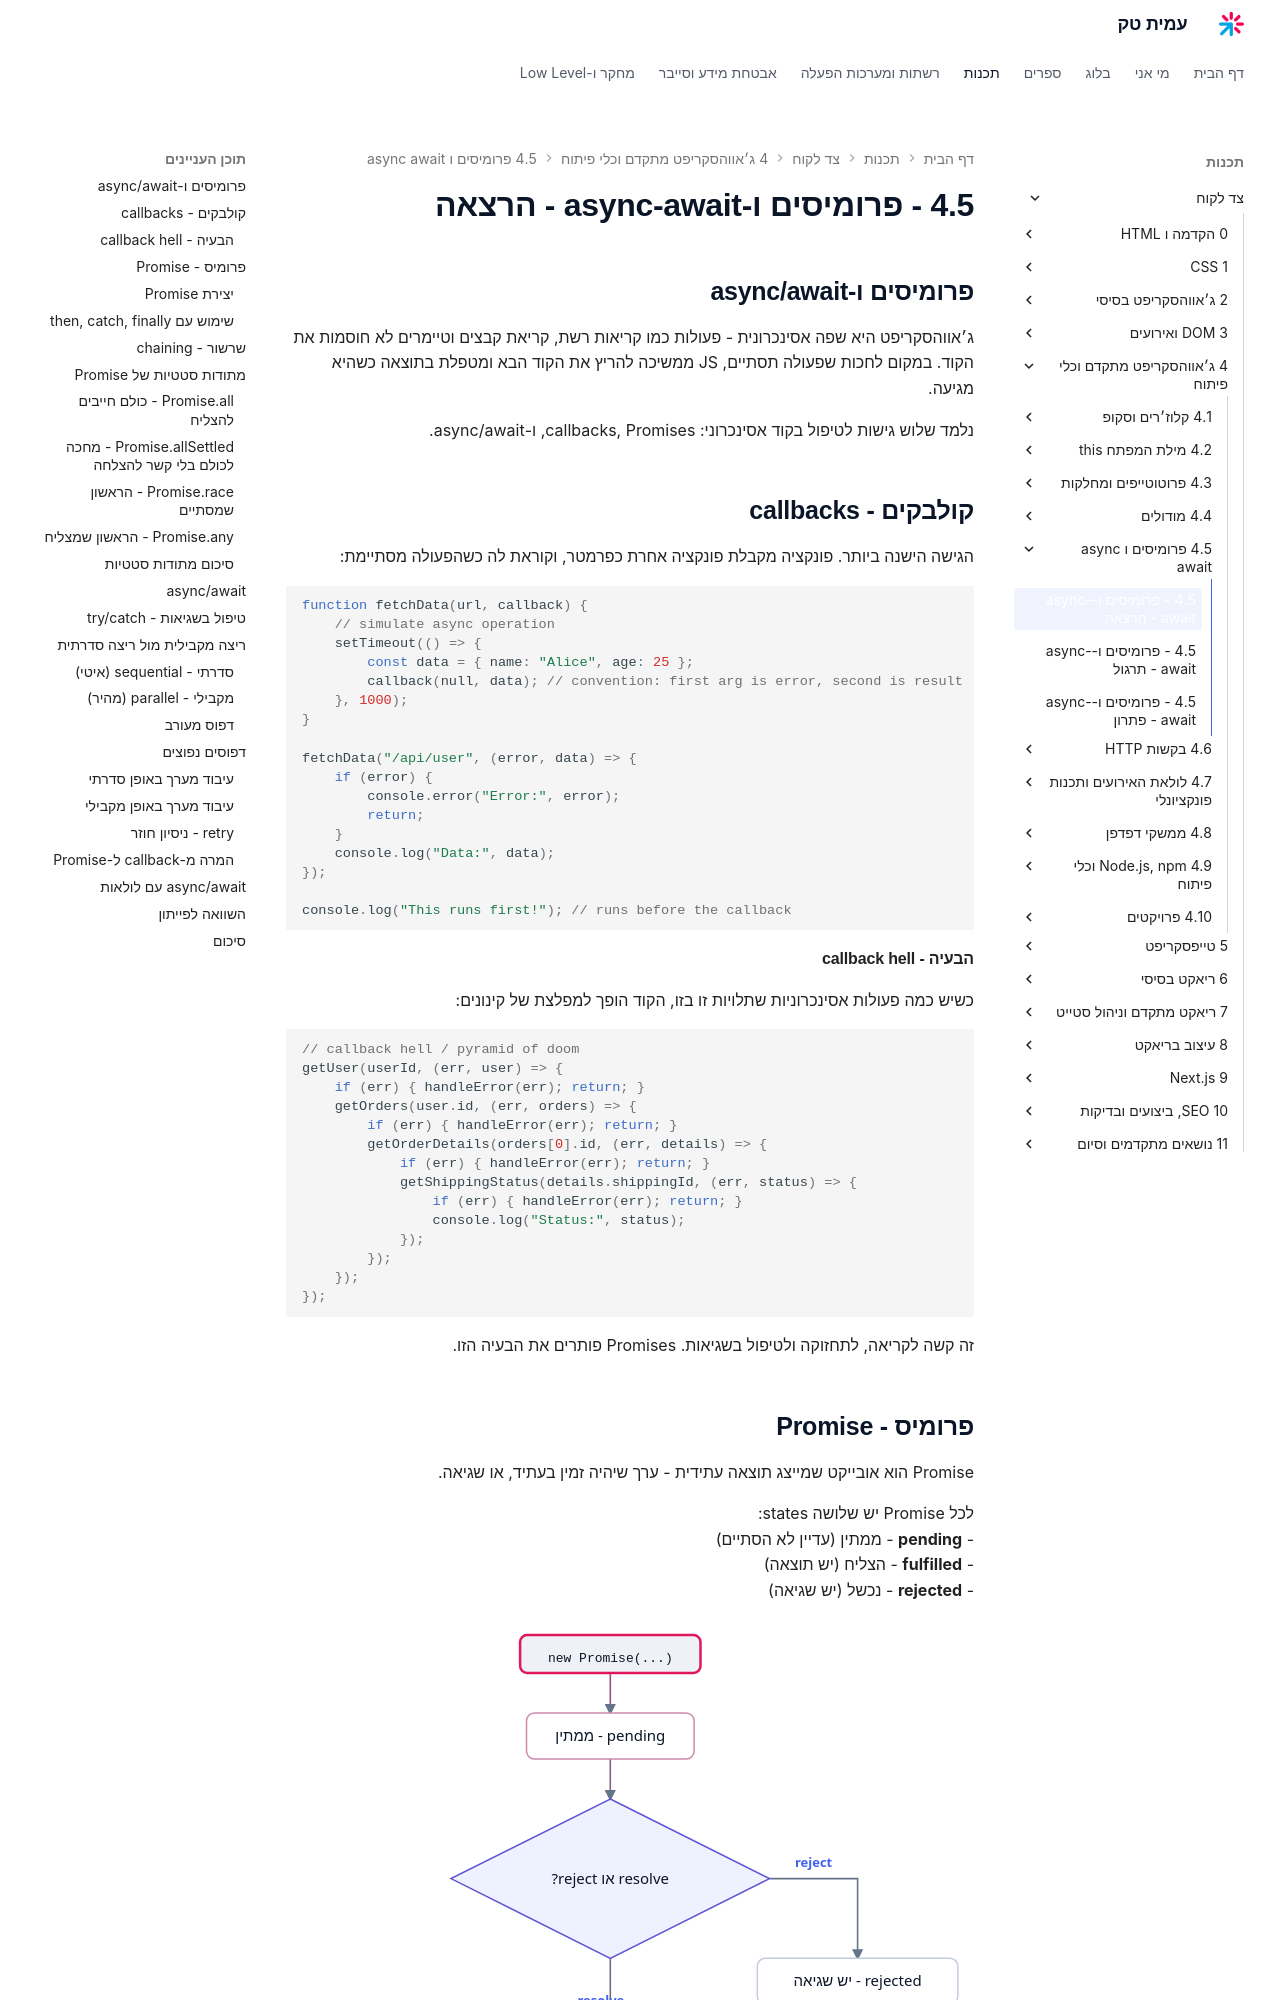

repository: AmitPinchasi/amittech · page: צד-לקוח/4 - ג׳אווהסקריפט מתקדם וכלי פיתוח/4.5 - פרומיסים ו-async-await/4.5 - פרומיסים ו-async-await - הרצאה/index.html · generator: mkdocs


## פרומיסים ו-async/await

ג׳אווהסקריפט היא שפה אסינכרונית - פעולות כמו קריאות רשת, קריאת קבצים וטיימרים לא חוסמות את הקוד. במקום לחכות שפעולה תסתיים, JS ממשיכה להריץ את הקוד הבא ומטפלת בתוצאה כשהיא מגיעה.

נלמד שלוש גישות לטיפול בקוד אסינכרוני: callbacks, Promises, ו-async/await.

## קולבקים - callbacks

הגישה הישנה ביותר. פונקציה מקבלת פונקציה אחרת כפרמטר, וקוראת לה כשהפעולה מסתיימת:

```js
function fetchData(url, callback) {
    // simulate async operation
    setTimeout(() => {
        const data = { name: "Alice", age: 25 };
        callback(null, data); // convention: first arg is error, second is result
    }, 1000);
}

fetchData("/api/user", (error, data) => {
    if (error) {
        console.error("Error:", error);
        return;
    }
    console.log("Data:", data);
});

console.log("This runs first!"); // runs before the callback
```

#### הבעיה - callback hell

כשיש כמה פעולות אסינכרוניות שתלויות זו בזו, הקוד הופך למפלצת של קינונים:

```js
// callback hell / pyramid of doom
getUser(userId, (err, user) => {
    if (err) { handleError(err); return; }
    getOrders(user.id, (err, orders) => {
        if (err) { handleError(err); return; }
        getOrderDetails(orders[0].id, (err, details) => {
            if (err) { handleError(err); return; }
            getShippingStatus(details.shippingId, (err, status) => {
                if (err) { handleError(err); return; }
                console.log("Status:", status);
            });
        });
    });
});
```

זה קשה לקריאה, לתחזוקה ולטיפול בשגיאות. Promises פותרים את הבעיה הזו.

## פרומיס - Promise

Promise הוא אובייקט שמייצג תוצאה עתידית - ערך שיהיה זמין בעתיד, או שגיאה.

לכל Promise יש שלושה states:
- **pending** - ממתין (עדיין לא הסתיים)
- **fulfilled** - הצליח (יש תוצאה)
- **rejected** - נכשל (יש שגיאה)

![איור המדגים את שלושת המצבים של Promise - הוא מתחיל ב-pending ועובר פעם אחת בלבד ל-fulfilled שמפעיל את then, או ל-rejected שמפעיל את catch](../../../images/illustrations/client-4-5-promise-states.svg)
